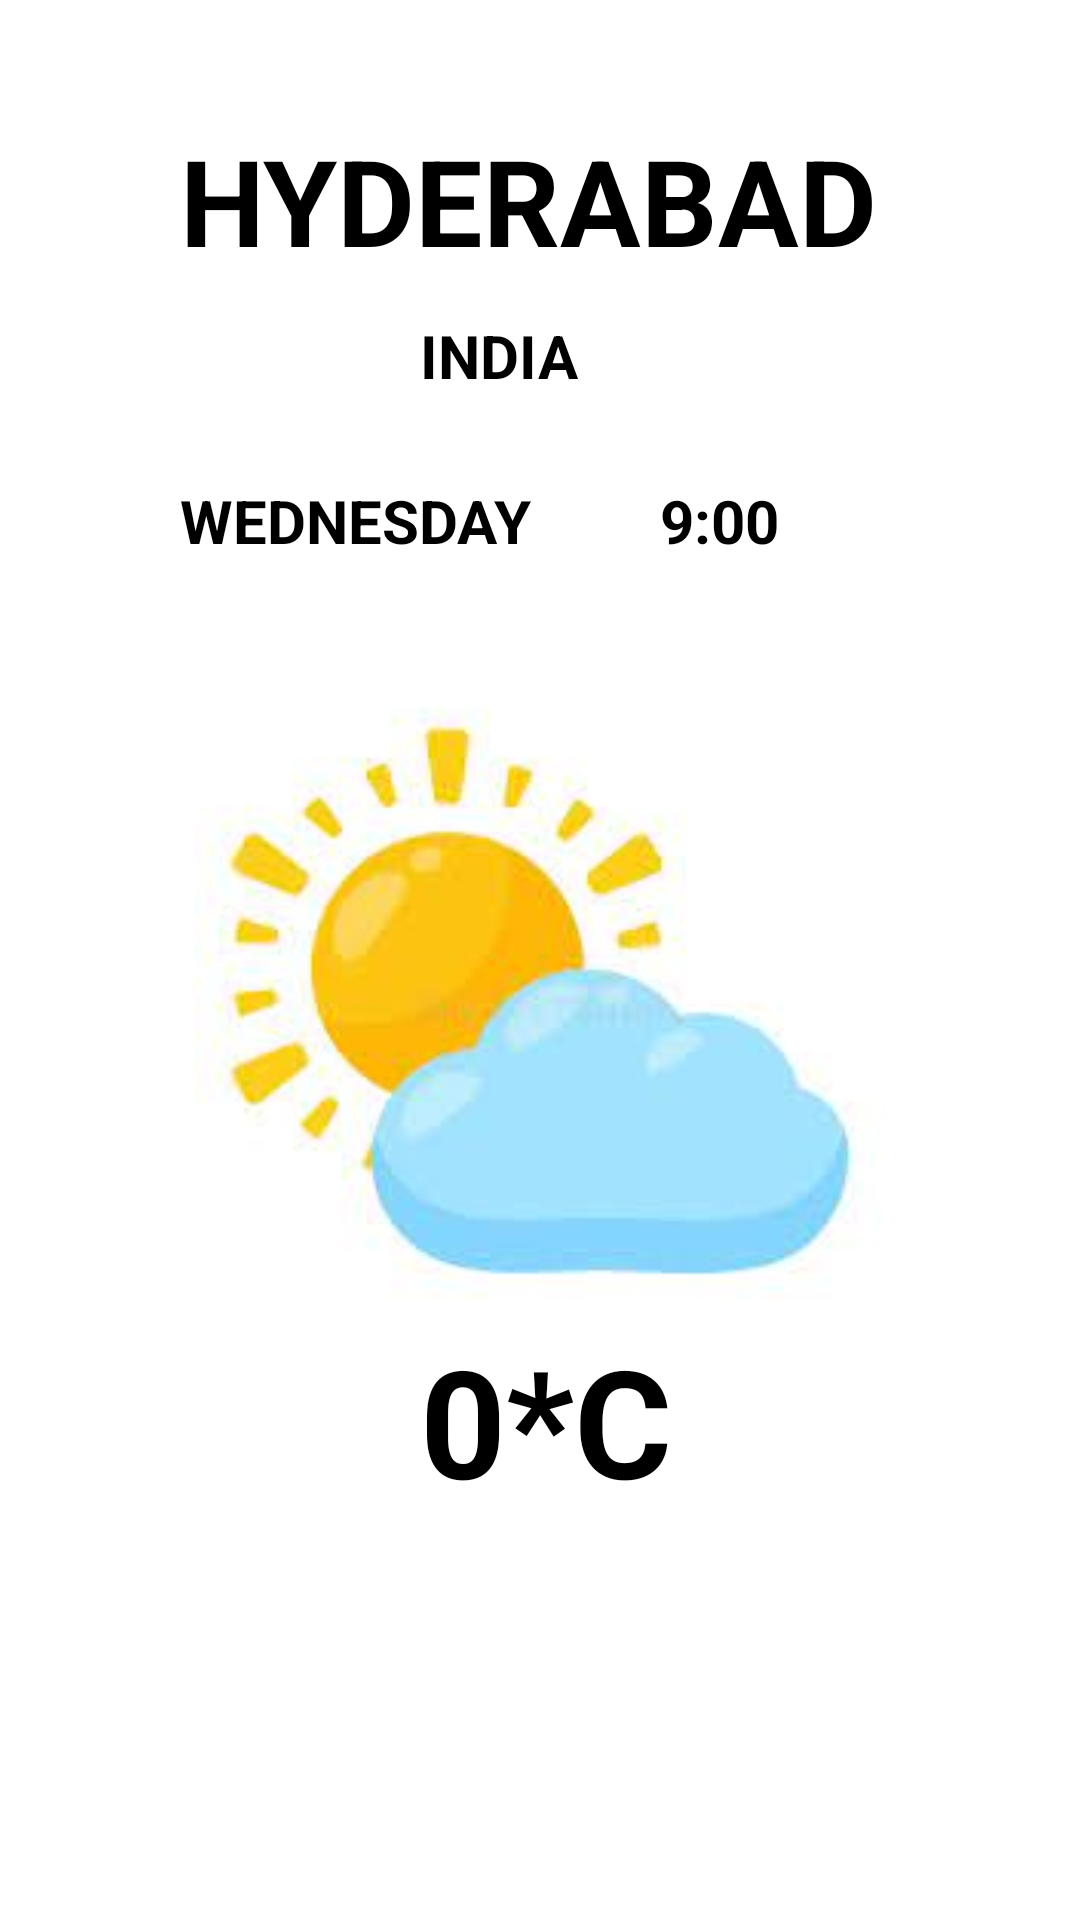

Layout XML and referenced resources for this Android screen:
<!-- AndroidManifest.xml: application theme Theme.UPSProject -->
<!-- res/layout/activity_main4.xml -->
<?xml version="1.0" encoding="utf-8"?>
<RelativeLayout
    xmlns:android="http://schemas.android.com/apk/res/android"
    xmlns:app="http://schemas.android.com/apk/res-auto"
    xmlns:tools="http://schemas.android.com/tools"
    android:layout_width="match_parent"
    android:layout_height="match_parent"
    android:background="#ffffff"
    tools:context=".MainActivity4">
    <TextView

        android:layout_width="wrap_content"
        android:layout_height="wrap_content"
        android:layout_marginTop="40dp"
        android:layout_marginLeft="60dp"
        android:textSize="40sp"
        android:textStyle="bold"
        android:text="HYDERABAD"
        android:textColor="@color/black">

    </TextView>
    <TextView

        android:layout_width="wrap_content"
        android:layout_height="wrap_content"
        android:layout_marginTop="105dp"
        android:layout_marginLeft="140dp"
        android:textSize="20sp"
        android:textStyle="bold"
        android:text="INDIA"
        android:textColor="@color/black">

    </TextView>

    <TextView
        android:id="@+id/month"

        android:layout_width="wrap_content"
        android:layout_height="wrap_content"
        android:layout_marginTop="160dp"
        android:layout_marginLeft="60dp"
        android:textSize="20sp"
        android:textStyle="bold"
        android:text="WEDNESDAY"
        android:textColor="@color/black">

    </TextView>


    <TextView
        android:id="@+id/time"

        android:layout_width="wrap_content"
        android:layout_height="wrap_content"
        android:layout_marginLeft="220dp"
        android:layout_marginTop="160dp"
        android:text="9:00"
        android:textColor="@color/black"
        android:textSize="20sp"
        android:textStyle="bold">

    </TextView>

    <ImageView
        android:id="@+id/weatherIcon"
        android:layout_width="match_parent"
        android:layout_height="230dp"
        android:layout_marginTop="220dp"
        android:src="@drawable/weather_icon">

    </ImageView>




    <TextView
        android:id="@+id/temperature"
        android:layout_width="wrap_content"
        android:layout_height="wrap_content"
        android:layout_marginTop="440dp"
        android:layout_marginLeft="140dp"

        android:textSize="50sp"
        android:textStyle="bold"
        android:text="0*C"
        android:textColor="@color/black">

    </TextView>














</RelativeLayout>
<!-- resources referenced by this layout -->
<resources>
  <!-- drawable weather_icon: gif bitmap (drawable, 4065 bytes) -->
  <style name="Theme.UPSProject" parent="Theme.MaterialComponents.DayNight.DarkActionBar">
          
          <item name="colorPrimary">@color/purple_500</item>
          <item name="colorPrimaryVariant">@color/purple_700</item>
          <item name="colorOnPrimary">@color/white</item>
          
          <item name="colorSecondary">@color/teal_200</item>
          <item name="colorSecondaryVariant">@color/teal_700</item>
          <item name="colorOnSecondary">@color/black</item>
          
          <item name="android:statusBarColor" tools:targetApi="l">?attr/colorPrimaryVariant</item>
          
      </style>
  <!-- not gathered from this repository: default colours our renderer supplied (Android Studio template values) -->
  <color name="purple_500">#FF6200EE</color>
  <color name="purple_700">#FF3700B3</color>
  <color name="teal_200">#FF03DAC5</color>
  <color name="teal_700">#FF018786</color>
  <color name="black">#FF000000</color>
  <color name="white">#FFFFFFFF</color>
</resources>
